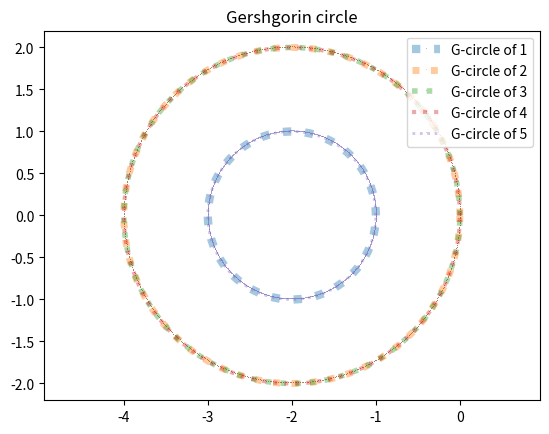

This figure's Python source:
import numpy as np
import matplotlib.pyplot as plt

A=np.array([[   -2  ,   1  ,   0    ,   0    ,    0],
            [    1  ,  -2  ,   1    ,   0    ,    0],
            [    0  ,   1  ,  -2    ,   1    ,    0],
            [    0  ,   0  ,   1    ,  -2    ,    1],
            [    0  ,   0  ,   0    ,   1    ,   -2]])

def getr(ii,A):
    r = 0
    for i in range(len(A)):
        if (ii != i):
            r += abs(A[ii][i])
    return r

def p_circle(r,ii,fig):
    a = A[ii][ii]
    b = 0
    theta = np.arange(0, 2*np.pi, 0.01)
    x = a + r * np.cos(theta)
    y = b + r * np.sin(theta)
    plt.plot(x, y,alpha = 0.4,linestyle=':',label = '{}'.format(i),linewidth = '{}'.format(len(A)-i+1),marker=',') 

if __name__ == "__main__":

    Gershgorin = plt.figure()
    for i in range(len(A)):
        r = getr(i,A)
        p_circle(r,i,Gershgorin)
    plt.axis('equal')
    plt.legend(['G-circle of 1',"G-circle of 2","G-circle of 3","G-circle of 4","G-circle of 5"] ,loc='upper right' )
    plt.title('Gershgorin circle')
    plt.show()

